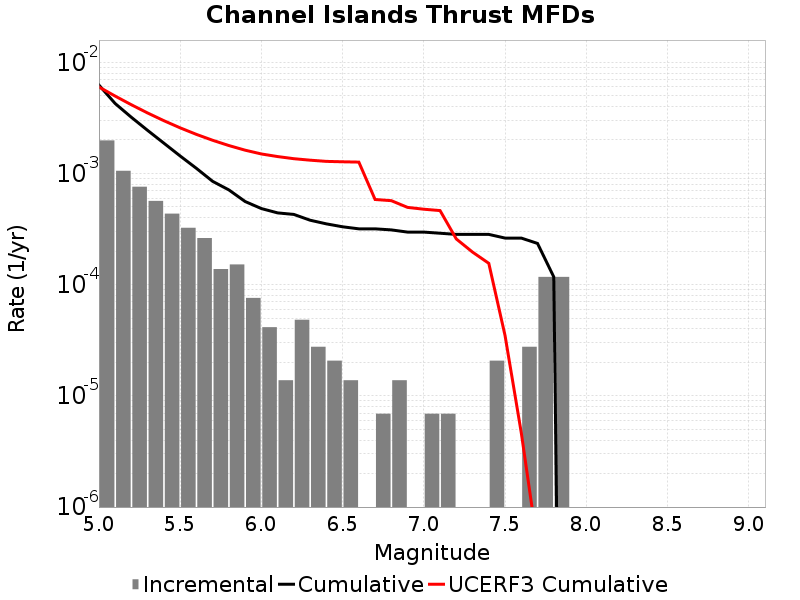

The file beside this chart, header and first rows:
Magnitude, Incremental Rate, Cumulative Rate, UCERF3 Cumulative Rate
5.05, 0.001983, 0.006239, 0.005996
5.15, 0.001057, 0.004256, 0.004966
5.25, 7.60023E-4, 0.003199, 0.004149
5.35, 5.665626E-4, 0.002439, 0.003499
5.45, 4.3528588E-4, 0.001872, 0.002983
5.55, 3.247371E-4, 0.001437, 0.002573
5.65, 2.625534E-4, 0.001112, 0.002248
5.75, 1.3818599E-4, 8.498439E-4, 0.001989
5.85, 1.5200459E-4, 7.1165786E-4, 0.001783
5.95, 7.6002296E-5, 5.596533E-4, 0.00162
6.05, 4.1455798E-5, 4.83651E-4, 0.001498
6.15, 1.38186E-5, 4.421952E-4, 0.00142
6.25, 4.83651E-5, 4.283766E-4, 0.001358
6.35, 2.76372E-5, 3.800115E-4, 0.001317
6.45, 2.0727899E-5, 3.523743E-4, 0.001285
6.55, 1.38186E-5, 3.3164638E-4, 0.001274
6.65, 0.0, 3.178278E-4, 0.001266
6.75, 6.9093E-6, 3.178278E-4, 5.8369536E-4
6.85, 1.38186E-5, 3.109185E-4, 5.695381E-4
6.95, 0.0, 2.970999E-4, 4.955193E-4
7.05, 6.9093E-6, 2.970999E-4, 4.772087E-4
7.15, 6.9093E-6, 2.901906E-4, 4.6386442E-4
7.25, 0.0, 2.832813E-4, 2.5775394E-4
7.35, 0.0, 2.832813E-4, 1.9631587E-4
7.45, 2.0727899E-5, 2.832813E-4, 1.5561018E-4
7.55, 0.0, 2.625534E-4, 3.49302E-5
7.65, 2.76372E-5, 2.625534E-4, 4.6589935E-6
7.75, 1.174581E-4, 2.349162E-4, 4.5206644E-7
7.85, 1.174581E-4, 1.174581E-4, 3.8975507E-8
7.95, 0.0, 0.0, 0.0
8.05, 0.0, 0.0, 0.0
8.15, 0.0, 0.0, 0.0
8.25, 0.0, 0.0, 0.0
8.35, 0.0, 0.0, 0.0
8.45, 0.0, 0.0, 0.0
8.55, 0.0, 0.0, 0.0
8.65, 0.0, 0.0, 0.0
8.75, 0.0, 0.0, 0.0
8.85, 0.0, 0.0, 0.0
8.95, 0.0, 0.0, 0.0
9.05, 0.0, 0.0, 0.0
